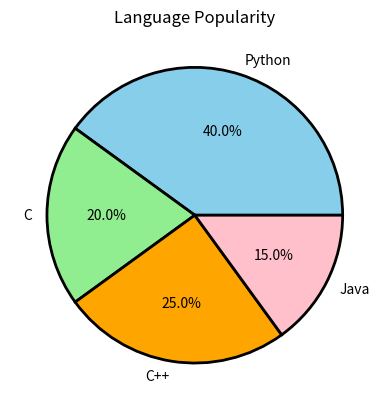

Here is the Python script that generated this plot:
import matplotlib.pyplot as plt

# Data
labels = ['Python', 'C', 'C++', 'Java']
sizes = [40, 20, 25, 15]
colors = ['skyblue', 'lightgreen', 'orange', 'pink']

# Draw pie with border (edge) color
plt.pie(
    sizes,
    labels=labels,
    colors=colors,
    autopct='%1.1f%%',
    wedgeprops={'edgecolor': 'black', 'linewidth': 2}
)

plt.title("Language Popularity")
plt.show()
